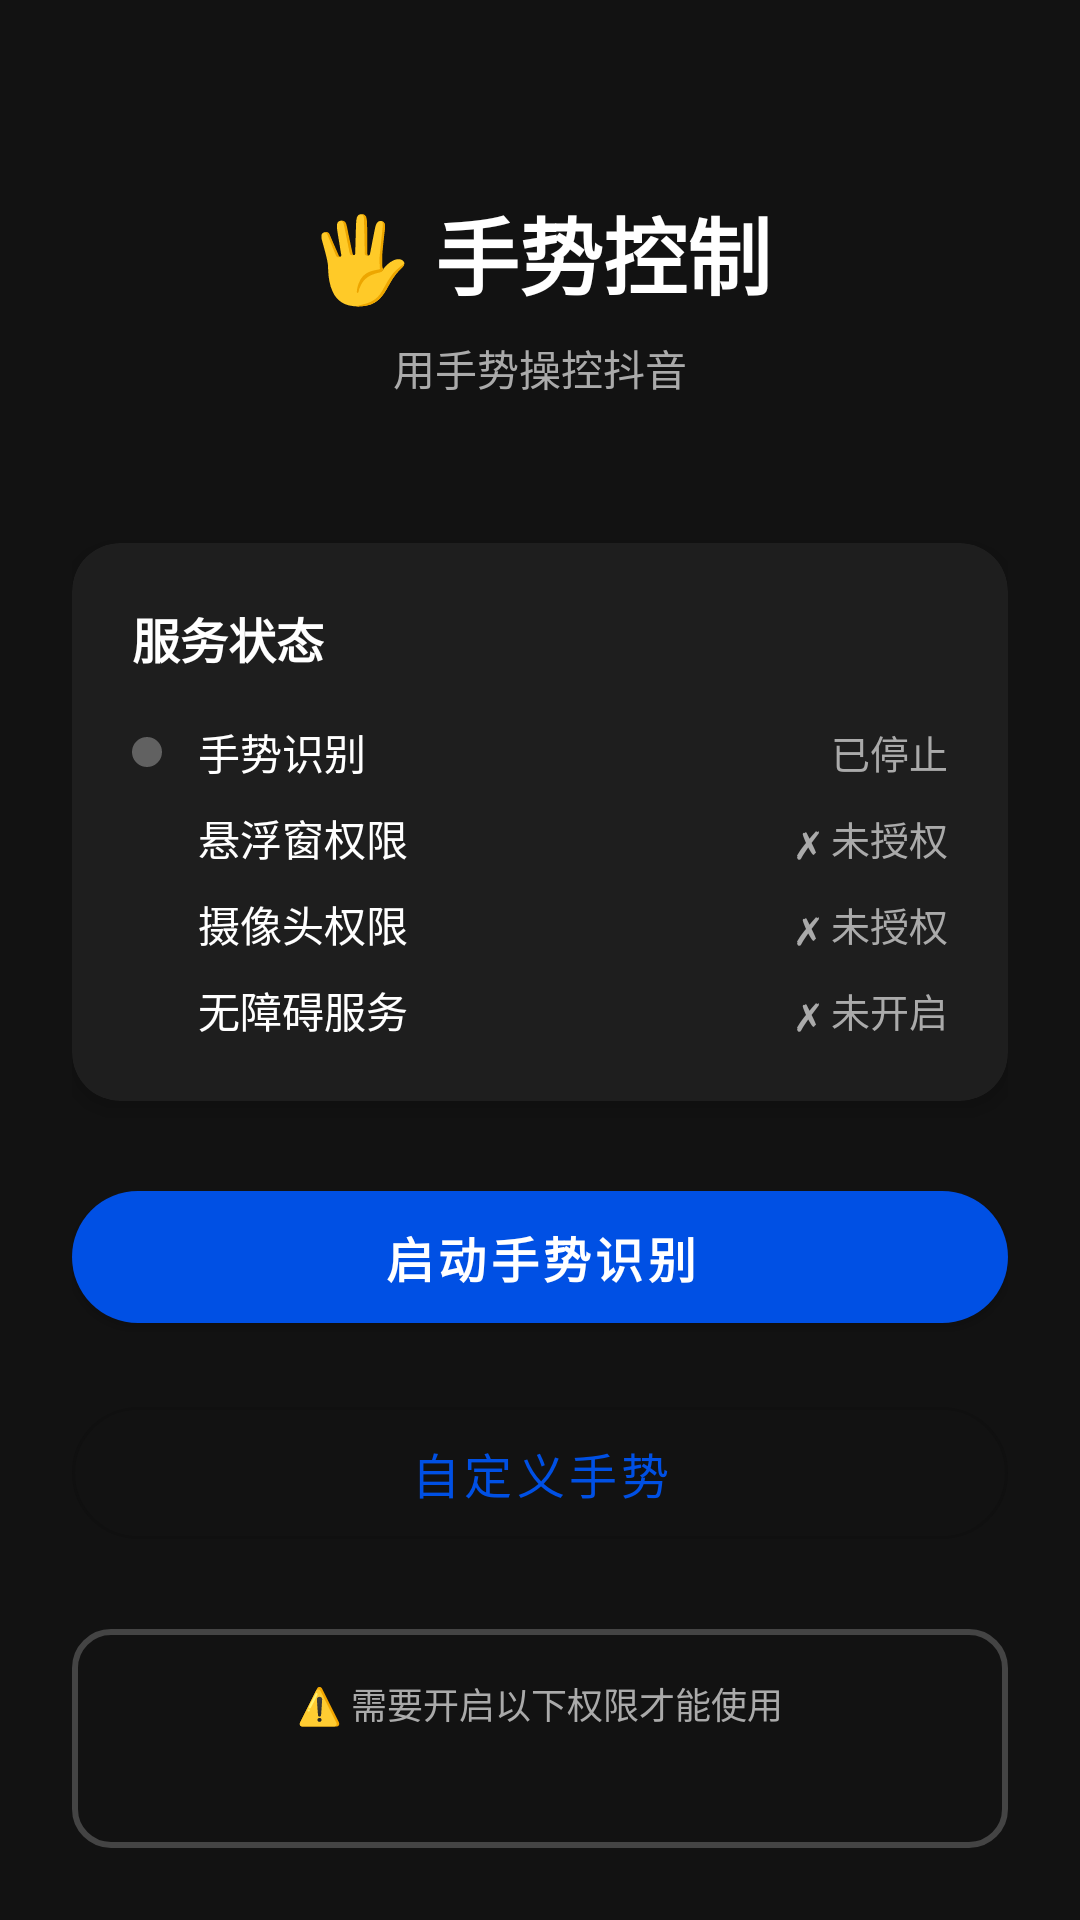

Layout XML and referenced resources for this Android screen:
<!-- AndroidManifest.xml: activity theme Theme.HandControlPhone -->
<!-- res/layout/activity_main.xml -->
<?xml version="1.0" encoding="utf-8"?>
<LinearLayout xmlns:android="http://schemas.android.com/apk/res/android"
    xmlns:app="http://schemas.android.com/apk/res-auto"
    android:layout_width="match_parent"
    android:layout_height="match_parent"
    android:orientation="vertical"
    android:padding="24dp"
    android:gravity="center_horizontal">

    
    <TextView
        android:layout_width="wrap_content"
        android:layout_height="wrap_content"
        android:text="🖐️ 手势控制"
        android:textSize="28sp"
        android:textColor="#FFFFFF"
        android:textStyle="bold"
        android:layout_marginTop="40dp" />

    <TextView
        android:layout_width="wrap_content"
        android:layout_height="wrap_content"
        android:text="用手势操控抖音"
        android:textSize="14sp"
        android:textColor="@color/text_secondary"
        android:layout_marginTop="8dp"
        android:layout_marginBottom="48dp" />

    
    <com.google.android.material.card.MaterialCardView
        android:layout_width="match_parent"
        android:layout_height="wrap_content"
        app:cardBackgroundColor="@color/surface"
        app:cardCornerRadius="16dp"
        app:cardElevation="4dp"
        android:layout_marginBottom="24dp">

        <LinearLayout
            android:layout_width="match_parent"
            android:layout_height="wrap_content"
            android:orientation="vertical"
            android:padding="20dp">

            <TextView
                android:layout_width="wrap_content"
                android:layout_height="wrap_content"
                android:text="服务状态"
                android:textSize="16sp"
                android:textColor="#FFFFFF"
                android:textStyle="bold"
                android:layout_marginBottom="16dp" />

            
            <LinearLayout
                android:layout_width="match_parent"
                android:layout_height="wrap_content"
                android:orientation="horizontal"
                android:gravity="center_vertical"
                android:layout_marginBottom="8dp">

                <View
                    android:id="@+id/indicator_service"
                    android:layout_width="10dp"
                    android:layout_height="10dp"
                    android:background="@drawable/circle_green"
                    android:layout_marginEnd="12dp" />

                <TextView
                    android:layout_width="0dp"
                    android:layout_height="wrap_content"
                    android:layout_weight="1"
                    android:text="手势识别"
                    android:textSize="14sp"
                    android:textColor="#FFFFFF" />

                <TextView
                    android:id="@+id/tv_service_status"
                    android:layout_width="wrap_content"
                    android:layout_height="wrap_content"
                    android:text="@string/status_stopped"
                    android:textSize="13sp"
                    android:textColor="@color/text_secondary" />
            </LinearLayout>

            
            <LinearLayout
                android:layout_width="match_parent"
                android:layout_height="wrap_content"
                android:orientation="horizontal"
                android:gravity="center_vertical"
                android:layout_marginBottom="8dp">

                <View
                    android:layout_width="10dp"
                    android:layout_height="10dp"
                    android:background="@drawable/circle_accent"
                    android:layout_marginEnd="12dp" />

                <TextView
                    android:layout_width="0dp"
                    android:layout_height="wrap_content"
                    android:layout_weight="1"
                    android:text="@string/permission_overlay"
                    android:textSize="14sp"
                    android:textColor="#FFFFFF" />

                <TextView
                    android:id="@+id/tv_overlay_status"
                    android:layout_width="wrap_content"
                    android:layout_height="wrap_content"
                    android:text="✗ 未授权"
                    android:textSize="13sp"
                    android:textColor="@color/text_secondary" />
            </LinearLayout>

            
            <LinearLayout
                android:layout_width="match_parent"
                android:layout_height="wrap_content"
                android:orientation="horizontal"
                android:gravity="center_vertical"
                android:layout_marginBottom="8dp">

                <View
                    android:layout_width="10dp"
                    android:layout_height="10dp"
                    android:background="@drawable/circle_accent"
                    android:layout_marginEnd="12dp" />

                <TextView
                    android:layout_width="0dp"
                    android:layout_height="wrap_content"
                    android:layout_weight="1"
                    android:text="@string/permission_camera"
                    android:textSize="14sp"
                    android:textColor="#FFFFFF" />

                <TextView
                    android:id="@+id/tv_camera_status"
                    android:layout_width="wrap_content"
                    android:layout_height="wrap_content"
                    android:text="✗ 未授权"
                    android:textSize="13sp"
                    android:textColor="@color/text_secondary" />
            </LinearLayout>

            
            <LinearLayout
                android:layout_width="match_parent"
                android:layout_height="wrap_content"
                android:orientation="horizontal"
                android:gravity="center_vertical">

                <View
                    android:layout_width="10dp"
                    android:layout_height="10dp"
                    android:background="@drawable/circle_accent"
                    android:layout_marginEnd="12dp" />

                <TextView
                    android:layout_width="0dp"
                    android:layout_height="wrap_content"
                    android:layout_weight="1"
                    android:text="无障碍服务"
                    android:textSize="14sp"
                    android:textColor="#FFFFFF" />

                <TextView
                    android:id="@+id/tv_accessibility_status"
                    android:layout_width="wrap_content"
                    android:layout_height="wrap_content"
                    android:text="✗ 未开启"
                    android:textSize="13sp"
                    android:textColor="@color/text_secondary" />
            </LinearLayout>
        </LinearLayout>
    </com.google.android.material.card.MaterialCardView>

    
    <com.google.android.material.button.MaterialButton
        android:id="@+id/btn_toggle"
        android:layout_width="match_parent"
        android:layout_height="56dp"
        android:text="@string/start_service"
        android:textSize="16sp"
        android:textStyle="bold"
        app:cornerRadius="28dp"
        android:layout_marginBottom="16dp" />

    <com.google.android.material.button.MaterialButton
        android:id="@+id/btn_config"
        style="@style/Widget.MaterialComponents.Button.OutlinedButton"
        android:layout_width="match_parent"
        android:layout_height="56dp"
        android:text="@string/open_config"
        android:textSize="16sp"
        app:cornerRadius="28dp"
        android:layout_marginBottom="24dp" />

    
    <LinearLayout
        android:id="@+id/layout_permissions"
        android:layout_width="match_parent"
        android:layout_height="wrap_content"
        android:orientation="vertical"
        android:gravity="center"
        android:padding="16dp"
        android:background="@drawable/overlay_border"
        android:visibility="visible">

        <TextView
            android:layout_width="wrap_content"
            android:layout_height="wrap_content"
            android:text="⚠️ 需要开启以下权限才能使用"
            android:textSize="12sp"
            android:textColor="@color/text_secondary"
            android:layout_marginBottom="12dp" />

        <LinearLayout
            android:layout_width="match_parent"
            android:layout_height="wrap_content"
            android:orientation="horizontal"
            android:gravity="center">

            <com.google.android.material.button.MaterialButton
                android:id="@+id/btn_overlay_permission"
                style="@style/Widget.MaterialComponents.Button.TextButton"
                android:layout_width="0dp"
                android:layout_height="wrap_content"
                android:layout_weight="1"
                android:text="@string/permission_overlay"
                android:textSize="11sp" />

            <com.google.android.material.button.MaterialButton
                android:id="@+id/btn_accessibility"
                style="@style/Widget.MaterialComponents.Button.TextButton"
                android:layout_width="0dp"
                android:layout_height="wrap_content"
                android:layout_weight="1"
                android:text="@string/open_accessibility"
                android:textSize="11sp" />

            <com.google.android.material.button.MaterialButton
                android:id="@+id/btn_camera_permission"
                style="@style/Widget.MaterialComponents.Button.TextButton"
                android:layout_width="0dp"
                android:layout_height="wrap_content"
                android:layout_weight="1"
                android:text="@string/permission_camera"
                android:textSize="11sp" />
        </LinearLayout>
    </LinearLayout>

    
    <TextView
        android:layout_width="match_parent"
        android:layout_height="wrap_content"
        android:text="💡 使用方法：\n\n1. 确保三项权限都已授权\n2. 点「自定义手势」→ 为每个操作录制对应手势\n3. 返回主界面 → 启动手势识别\n4. 打开抖音，在摄像头前做已录制的手势即可控制"
        android:textSize="12sp"
        android:textColor="@color/text_secondary"
        android:lineSpacingExtra="2dp"
        android:layout_marginTop="16dp" />

</LinearLayout>
<!-- resources referenced by this layout -->
<resources>
  <color name="surface">#FF1E1E1E</color>
  <color name="text_secondary">#FFAAAAAA</color>
  <!-- drawable circle_green (drawable) -->
  <?xml version="1.0" encoding="utf-8"?>
  <shape xmlns:android="http://schemas.android.com/apk/res/android"
      android:shape="oval">
      <solid android:color="@color/gesture_inactive" />
  </shape>
  <!-- drawable overlay_border (drawable) -->
  <?xml version="1.0" encoding="utf-8"?>
  <shape xmlns:android="http://schemas.android.com/apk/res/android"
      android:shape="rectangle">
      <corners android:radius="12dp" />
      <stroke
          android:width="2dp"
          android:color="#FF444444" />
      <solid android:color="#00000000" />
  </shape>
  <string name="open_accessibility">开启无障碍服务</string>
  <string name="open_config">自定义手势</string>
  <string name="permission_camera">摄像头权限</string>
  <string name="permission_overlay">悬浮窗权限</string>
  <string name="start_service">启动手势识别</string>
  <string name="status_stopped">已停止</string>
  <style name="Theme.HandControlPhone" parent="Theme.MaterialComponents.DayNight.DarkActionBar">
          <item name="colorPrimary">@color/primary</item>
          <item name="colorPrimaryDark">@color/primary_dark</item>
          <item name="colorAccent">@color/accent</item>
          <item name="android:windowBackground">@color/background</item>
          <item name="colorOnPrimary">@color/on_primary</item>
          <item name="colorOnBackground">@color/on_background</item>
      </style>
  <color name="gesture_inactive">#FF616161</color>
  <color name="primary">#FF0050E4</color>
  <color name="primary_dark">#FF003CB4</color>
  <color name="accent">#FFFE2C55</color>
  <color name="background">#FF121212</color>
  <color name="on_primary">#FFFFFFFF</color>
  <color name="on_background">#FFFFFFFF</color>
</resources>
